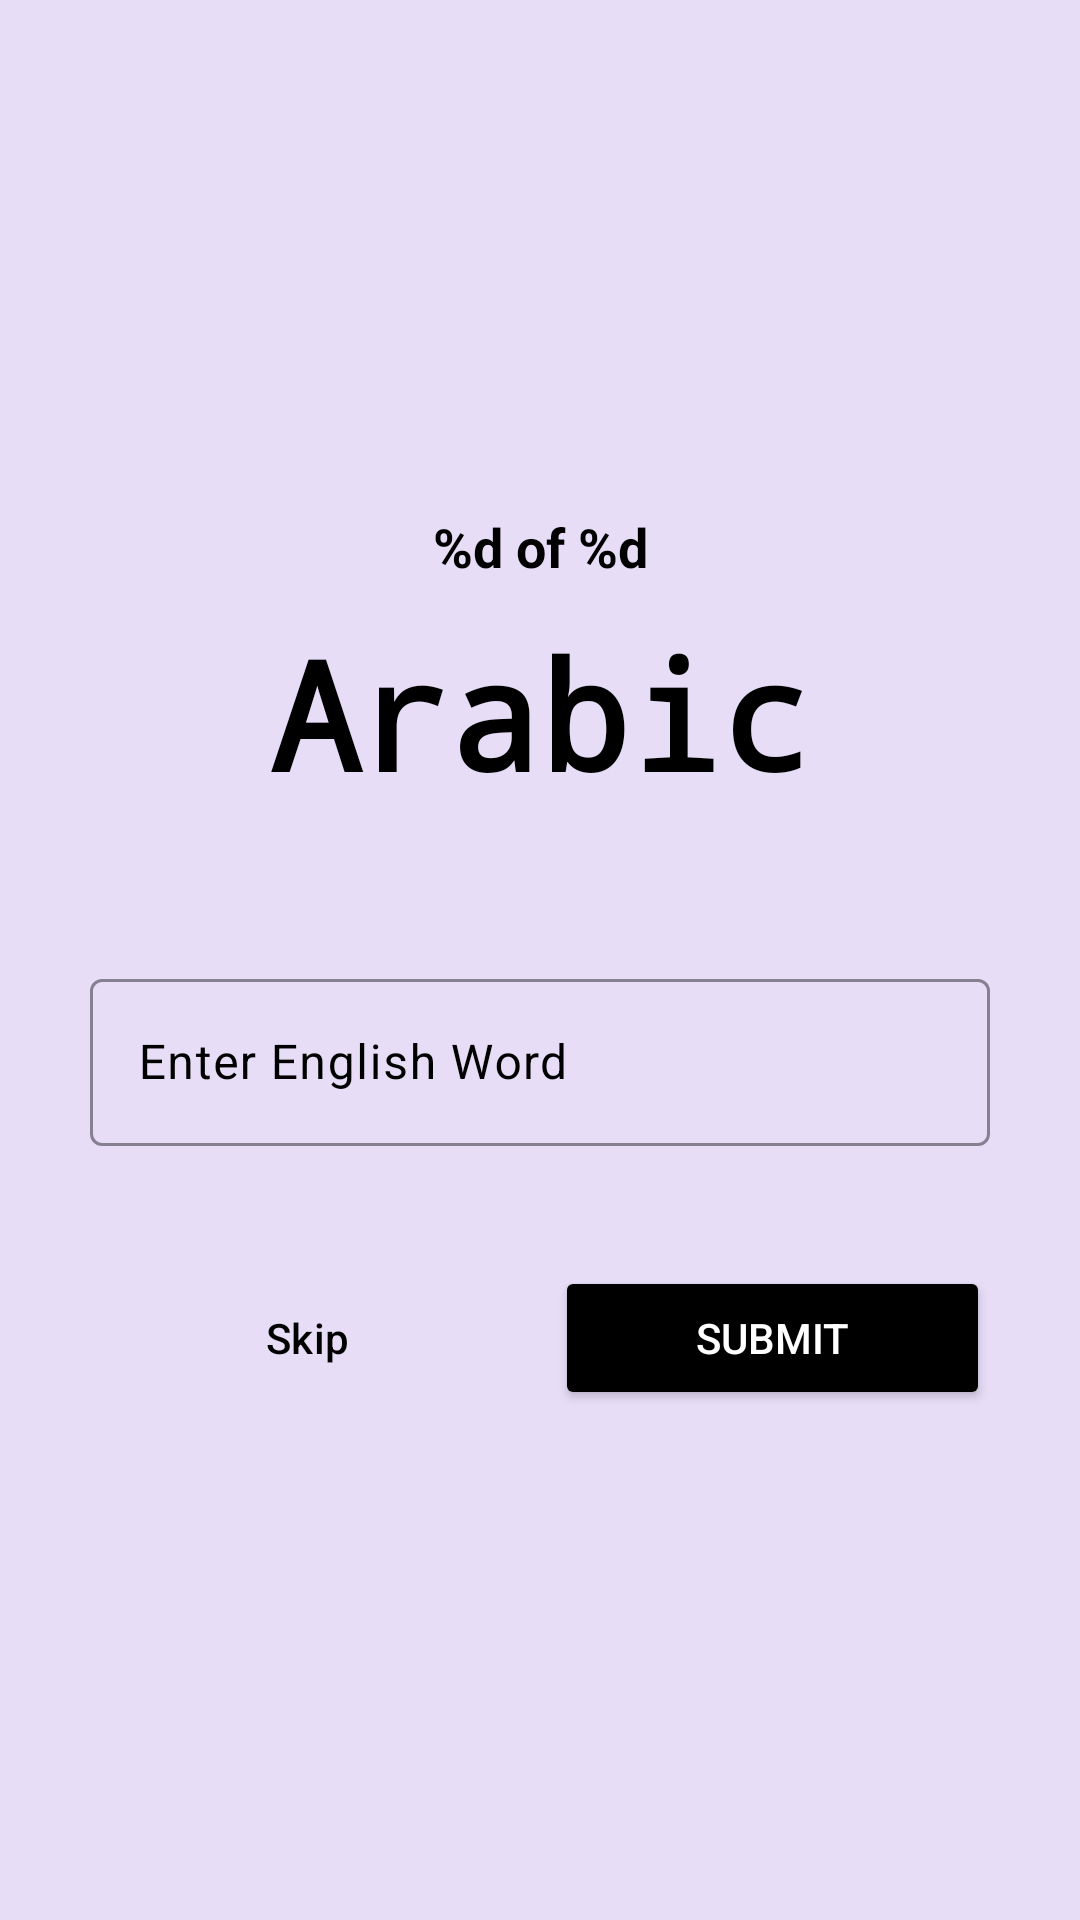

This screen was rendered from an Android layout file. Write that file and the resources it references.
<!-- AndroidManifest.xml: application theme Theme.HelloInEnglish -->
<!-- res/layout/fragment_quiz.xml -->
<?xml version="1.0" encoding="utf-8"?>
<ScrollView xmlns:android="http://schemas.android.com/apk/res/android"
    xmlns:app="http://schemas.android.com/apk/res-auto"
    xmlns:tools="http://schemas.android.com/tools"
    android:layout_width="match_parent"
    android:layout_height="match_parent"
    android:fillViewport="true"
    tools:context=".ui.QuizFragment">

    <LinearLayout
        android:layout_width="match_parent"
        android:layout_height="0dp"
        android:gravity="center"
        android:orientation="vertical"
        android:padding="30dp">

        <TextView
            android:id="@+id/askNum"
            android:layout_width="match_parent"
            android:layout_height="wrap_content"
            android:gravity="center"
            android:padding="10dp"
            android:text="@string/ask_num"
            android:textColor="@color/black"
            android:textSize="18sp"
            android:textStyle="bold" />

        <TextView
            android:id="@+id/arabicTextView"
            android:layout_width="match_parent"
            android:layout_height="wrap_content"
            android:fontFamily="monospace"
            android:gravity="center"
            android:text="@string/arabic"
            android:textColor="@color/black"
            android:textSize="50sp"
            android:textStyle="bold" />

        <com.google.android.material.textfield.TextInputLayout
            android:id="@+id/englishTextInputLayout"
            android:layout_width="match_parent"
            android:layout_height="wrap_content"
            android:layout_marginTop="50dp"
            android:hint="@string/enter_english_word"
            android:textColorHint="@color/black"
            app:boxStrokeColor="@color/black"
            app:cursorColor="@color/black"
            app:errorIconDrawable="@drawable/ic_error"
            app:hintTextColor="@color/black">

            <com.google.android.material.textfield.TextInputEditText
                android:id="@+id/englishTextInputEditText"
                android:layout_width="match_parent"
                android:layout_height="wrap_content"
                android:textColor="@color/black" />

        </com.google.android.material.textfield.TextInputLayout>

        <LinearLayout
            android:layout_width="match_parent"
            android:layout_height="wrap_content"
            android:layout_marginTop="30dp"
            android:paddingTop="10dp"
            android:paddingBottom="10dp">

            <Button
                android:id="@+id/skip"
                style="?attr/materialButtonOutlinedStyle"
                android:layout_width="0dp"
                android:layout_height="wrap_content"
                android:layout_marginEnd="5dp"
                android:layout_weight="1"
                android:text="@string/skip"
                android:textColor="@color/black" />

            <Button
                android:id="@+id/submit"
                android:layout_width="0dp"
                android:layout_height="wrap_content"
                android:layout_marginStart="5dp"
                android:layout_weight="1"
                android:backgroundTint="@color/black"
                android:text="@string/submit"
                android:textColor="@color/white" />

        </LinearLayout>

    </LinearLayout>

</ScrollView>
<!-- resources referenced by this layout -->
<resources>
  <color name="black">#FF000000</color>
  <color name="white">#FFFFFFFF</color>
  <string name="arabic">Arabic</string>
  <string name="ask_num">%d of %d</string>
  <string name="enter_english_word">Enter English Word</string>
  <string name="skip">Skip</string>
  <string name="submit">Submit</string>
  <style name="Theme.HelloInEnglish" parent="Base.Theme.HelloInEnglish" />
  <style name="Base.Theme.HelloInEnglish" parent="Theme.Material3.DayNight.NoActionBar">
  
          <item name="colorPrimaryDark">@color/primary</item>
          <item name="android:windowLightStatusBar" tools:targetApi="m">true</item>
  
          <item name="android:windowBackground">@color/primary</item>
  
          <item name="colorPrimary">@color/black</item>
      </style>
  <color name="primary">#E7DDF7</color>
</resources>
